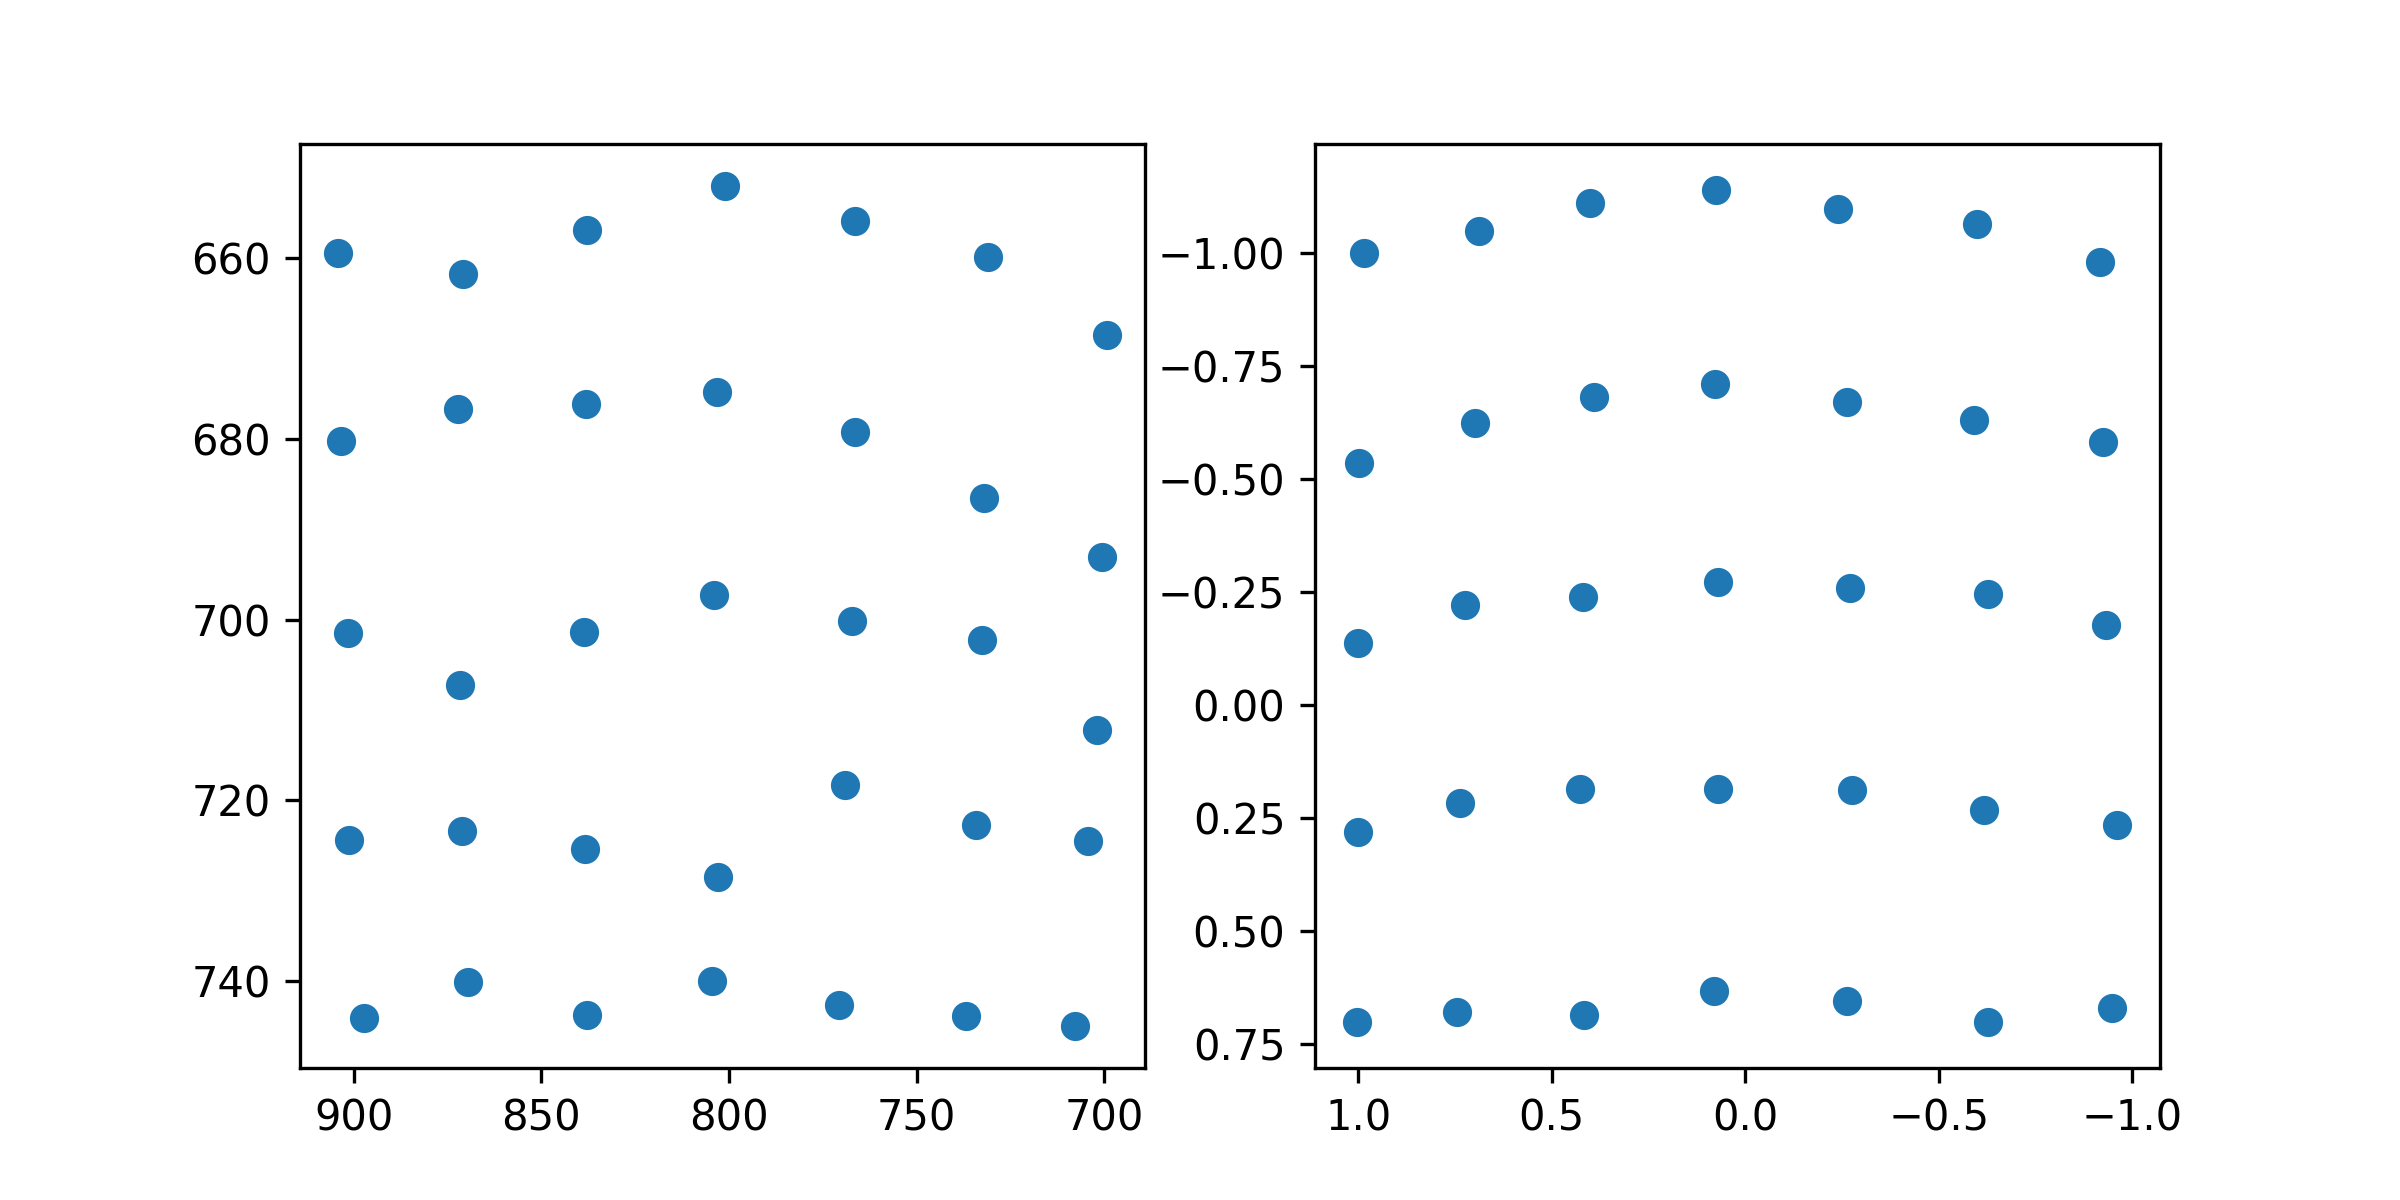

Source data for this figure (header and first rows):
target_x, target_y, pupil_x, pupil_y
100.0, 100.0, 0.9837, -0.9987
386.0, 100.0, 0.6888, -1.049
672.0, 100.0, 0.4013, -1.111
958.0, 100.0, 0.0754, -1.138
1244, 100.0, -0.2407, -1.098
1530, 100.0, -0.5979, -1.065
1816, 100.0, -0.9162, -0.9792
100.0, 320.0, 0.9985, -0.5359
386.0, 320.0, 0.6969, -0.6242
672.0, 320.0, 0.3909, -0.6815
958.0, 320.0, 0.07801, -0.7097
1244, 320.0, -0.262, -0.669
1530, 320.0, -0.5918, -0.6309
1816, 320.0, -0.924, -0.5816
100.0, 540.0, 1.001, -0.137
386.0, 540.0, 0.7229, -0.2202
672.0, 540.0, 0.4179, -0.2379
958.0, 540.0, 0.06919, -0.272
1244, 540.0, -0.2696, -0.2594
1530, 540.0, -0.6261, -0.2451
1816, 540.0, -0.9327, -0.177
100.0, 760.0, 0.9994, 0.2806
386.0, 760.0, 0.7366, 0.2167
672.0, 760.0, 0.4261, 0.1862
958.0, 760.0, 0.07006, 0.1872
1244, 760.0, -0.2759, 0.189
1530, 760.0, -0.6171, 0.2326
1816, 760.0, -0.9618, 0.2653
100.0, 980.0, 1.003, 0.7007
386.0, 980.0, 0.7451, 0.6786
672.0, 980.0, 0.4159, 0.6853
958.0, 980.0, 0.08045, 0.6339
1244, 980.0, -0.2633, 0.6546
1530, 980.0, -0.6281, 0.7007
1816, 980.0, -0.9475, 0.6697
